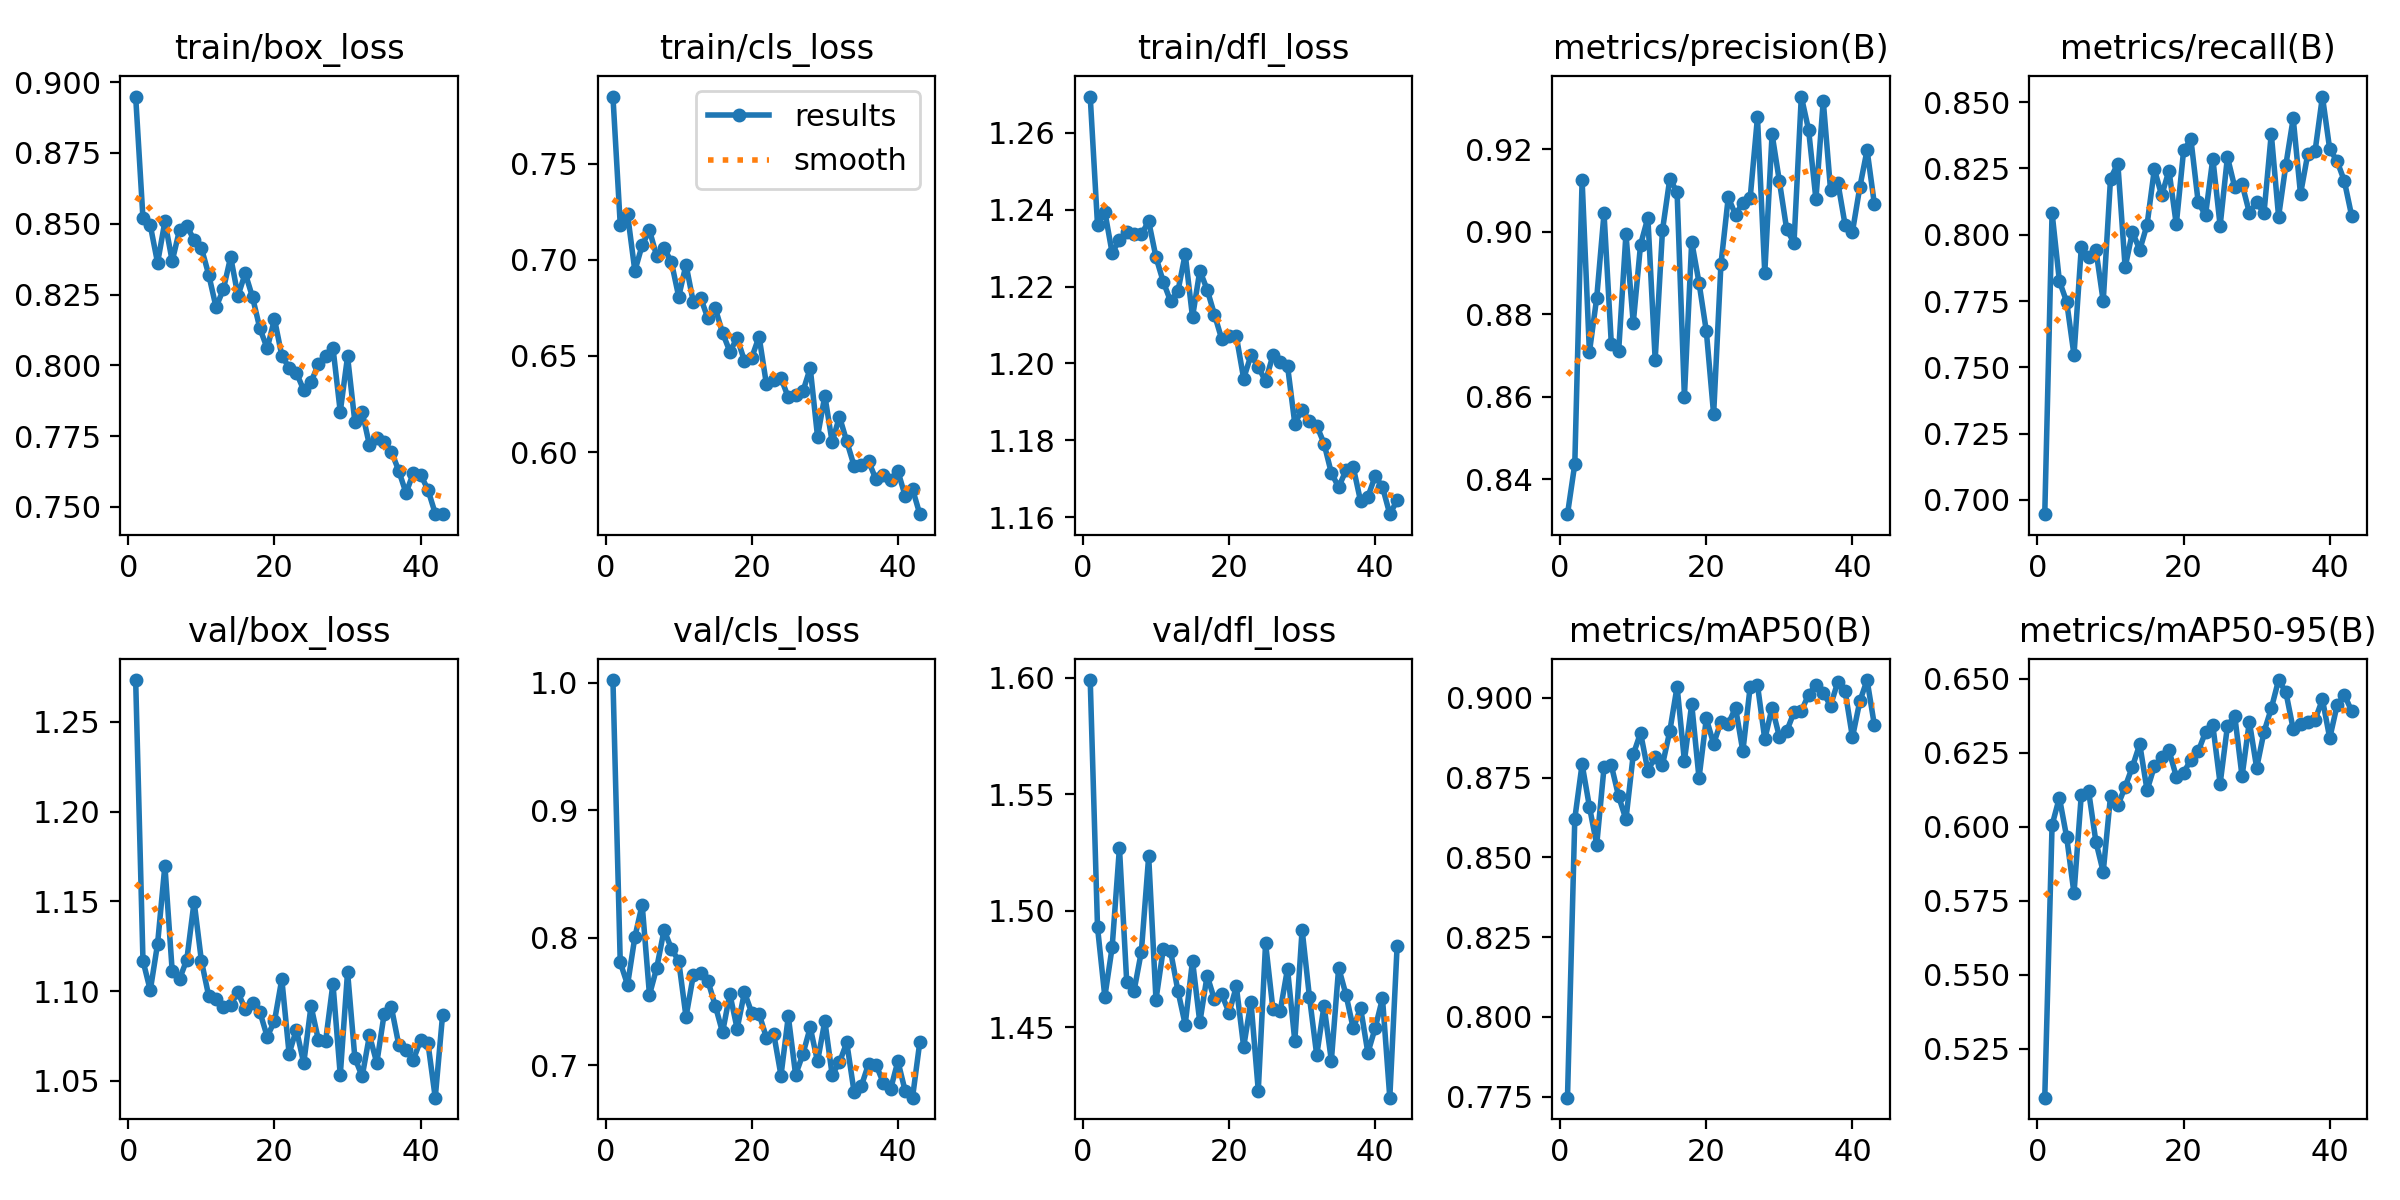

The data file committed next to this chart (first rows):
epoch, time, train/box_loss, train/cls_loss, train/dfl_loss, metrics/precision(B), metrics/recall(B), metrics/mAP50(B), metrics/mAP50-95(B), val/box_loss, val/cls_loss, val/dfl_loss, lr/pg0, lr/pg1, lr/pg2
1, 78.93, 0.8949, 0.7848, 1.269, 0.8315, 0.6946, 0.7747, 0.5085, 1.273, 1.002, 1.599, 0.0003317, 0.0003317, 0.06716
2, 158.2, 0.8519, 0.7183, 1.236, 0.8437, 0.8083, 0.8622, 0.6005, 1.117, 0.7807, 1.493, 0.0006591, 0.0006591, 0.03415
3, 237.7, 0.8495, 0.7236, 1.24, 0.9125, 0.7826, 0.8792, 0.6098, 1.1, 0.7631, 1.463, 0.0009804, 0.0009804, 0.001143
4, 313.7, 0.8362, 0.6942, 1.229, 0.8708, 0.7747, 0.8659, 0.5965, 1.126, 0.8005, 1.484, 0.000973, 0.000973, 0.000973
5, 392.5, 0.8508, 0.7075, 1.232, 0.884, 0.7546, 0.854, 0.5775, 1.17, 0.826, 1.527, 0.000964, 0.000964, 0.000964
6, 469.7, 0.8368, 0.7153, 1.234, 0.9044, 0.7952, 0.8782, 0.6108, 1.111, 0.7552, 1.469, 0.000955, 0.000955, 0.000955
7, 549.4, 0.8478, 0.7017, 1.234, 0.8728, 0.7918, 0.8789, 0.612, 1.107, 0.7765, 1.466, 0.000946, 0.000946, 0.000946
8, 625.8, 0.8493, 0.7061, 1.234, 0.871, 0.7943, 0.8692, 0.5949, 1.117, 0.8062, 1.483, 0.000937, 0.000937, 0.000937
9, 702.2, 0.8442, 0.6988, 1.237, 0.8994, 0.775, 0.862, 0.5847, 1.15, 0.7914, 1.523, 0.000928, 0.000928, 0.000928
10, 779.3, 0.8414, 0.6808, 1.228, 0.8779, 0.8212, 0.8823, 0.6103, 1.117, 0.7818, 1.462, 0.000919, 0.000919, 0.000919
11, 857.8, 0.832, 0.6975, 1.221, 0.8968, 0.8268, 0.8891, 0.6072, 1.097, 0.738, 1.484, 0.00091, 0.00091, 0.00091
12, 935.3, 0.8205, 0.6779, 1.216, 0.9033, 0.7877, 0.8772, 0.6134, 1.096, 0.7705, 1.483, 0.000901, 0.000901, 0.000901
13, 1011, 0.8268, 0.6802, 1.219, 0.869, 0.801, 0.8815, 0.6203, 1.091, 0.7721, 1.466, 0.000892, 0.000892, 0.000892
14, 1089, 0.8383, 0.6694, 1.228, 0.9003, 0.7943, 0.8791, 0.6278, 1.093, 0.766, 1.451, 0.000883, 0.000883, 0.000883
15, 1165, 0.8246, 0.6748, 1.212, 0.9128, 0.8038, 0.8896, 0.6123, 1.099, 0.7468, 1.479, 0.000874, 0.000874, 0.000874
16, 1244, 0.8325, 0.662, 1.224, 0.9096, 0.8248, 0.9036, 0.6204, 1.09, 0.7258, 1.452, 0.000865, 0.000865, 0.000865
17, 1321, 0.824, 0.6523, 1.219, 0.86, 0.8148, 0.8803, 0.6234, 1.094, 0.7559, 1.472, 0.000856, 0.000856, 0.000856
18, 1397, 0.813, 0.6592, 1.213, 0.8976, 0.8242, 0.8981, 0.6257, 1.088, 0.7287, 1.462, 0.000847, 0.000847, 0.000847
19, 1475, 0.806, 0.6475, 1.206, 0.8876, 0.8039, 0.8749, 0.6169, 1.075, 0.7572, 1.464, 0.000838, 0.000838, 0.000838
20, 1553, 0.8163, 0.6491, 1.207, 0.8759, 0.8318, 0.8936, 0.6182, 1.083, 0.7411, 1.456, 0.000829, 0.000829, 0.000829
21, 1630, 0.8034, 0.66, 1.207, 0.8557, 0.836, 0.8856, 0.6226, 1.107, 0.7403, 1.468, 0.00082, 0.00082, 0.00082
22, 1708, 0.7991, 0.6354, 1.196, 0.8921, 0.8122, 0.8925, 0.6254, 1.065, 0.7218, 1.442, 0.000811, 0.000811, 0.000811
23, 1783, 0.7974, 0.6374, 1.202, 0.9083, 0.8074, 0.8919, 0.6319, 1.079, 0.7248, 1.461, 0.000802, 0.000802, 0.000802
24, 1863, 0.7912, 0.6385, 1.199, 0.9041, 0.8288, 0.8969, 0.6342, 1.06, 0.692, 1.423, 0.000793, 0.000793, 0.000793
25, 1940, 0.7941, 0.6284, 1.195, 0.907, 0.8034, 0.8833, 0.6145, 1.092, 0.7384, 1.486, 0.000784, 0.000784, 0.000784
26, 2017, 0.8003, 0.6296, 1.202, 0.9081, 0.8293, 0.9035, 0.6339, 1.073, 0.6925, 1.458, 0.000775, 0.000775, 0.000775
27, 2094, 0.8032, 0.6315, 1.2, 0.9277, 0.8179, 0.9041, 0.6375, 1.072, 0.7088, 1.457, 0.000766, 0.000766, 0.000766
28, 2171, 0.8062, 0.6437, 1.199, 0.89, 0.8192, 0.8871, 0.617, 1.104, 0.7297, 1.475, 0.000757, 0.000757, 0.000757
29, 2248, 0.7836, 0.6081, 1.184, 0.9236, 0.8083, 0.897, 0.6355, 1.053, 0.703, 1.444, 0.000748, 0.000748, 0.000748
30, 2327, 0.8031, 0.6293, 1.188, 0.9122, 0.8122, 0.8879, 0.6198, 1.111, 0.7348, 1.492, 0.000739, 0.000739, 0.000739
31, 2404, 0.7799, 0.6052, 1.185, 0.9005, 0.8082, 0.8896, 0.6319, 1.063, 0.6926, 1.463, 0.00073, 0.00073, 0.00073
32, 2481, 0.7836, 0.6184, 1.184, 0.8973, 0.8381, 0.8955, 0.6399, 1.052, 0.7023, 1.438, 0.000721, 0.000721, 0.000721
33, 2559, 0.7717, 0.6056, 1.179, 0.9327, 0.8068, 0.8959, 0.6495, 1.075, 0.7179, 1.459, 0.000712, 0.000712, 0.000712
34, 2635, 0.7743, 0.5929, 1.171, 0.9246, 0.8264, 0.901, 0.6454, 1.06, 0.6792, 1.436, 0.000703, 0.000703, 0.000703
35, 2712, 0.7729, 0.5932, 1.168, 0.9078, 0.8439, 0.9042, 0.6329, 1.087, 0.6839, 1.476, 0.000694, 0.000694, 0.000694
36, 2787, 0.7695, 0.5951, 1.172, 0.9317, 0.8154, 0.9016, 0.6345, 1.091, 0.7013, 1.464, 0.000685, 0.000685, 0.000685
37, 2864, 0.7628, 0.5857, 1.173, 0.9102, 0.8305, 0.8976, 0.6352, 1.07, 0.7005, 1.45, 0.000676, 0.000676, 0.000676
38, 2945, 0.7549, 0.5882, 1.164, 0.9119, 0.8317, 0.9051, 0.6361, 1.067, 0.6863, 1.458, 0.000667, 0.000667, 0.000667
39, 3027, 0.7619, 0.5856, 1.165, 0.9015, 0.8521, 0.9021, 0.6429, 1.062, 0.6813, 1.439, 0.000658, 0.000658, 0.000658
40, 3108, 0.7613, 0.59, 1.171, 0.9, 0.8322, 0.8877, 0.6299, 1.073, 0.7032, 1.45, 0.000649, 0.000649, 0.000649
41, 3185, 0.7561, 0.5771, 1.168, 0.9107, 0.8279, 0.8989, 0.6409, 1.071, 0.6798, 1.462, 0.00064, 0.00064, 0.00064
42, 3264, 0.7476, 0.5807, 1.161, 0.9198, 0.8203, 0.9056, 0.6445, 1.041, 0.6746, 1.42, 0.000631, 0.000631, 0.000631
43, 3343, 0.7474, 0.5677, 1.164, 0.9067, 0.8071, 0.8915, 0.639, 1.086, 0.7185, 1.485, 0.000622, 0.000622, 0.000622
